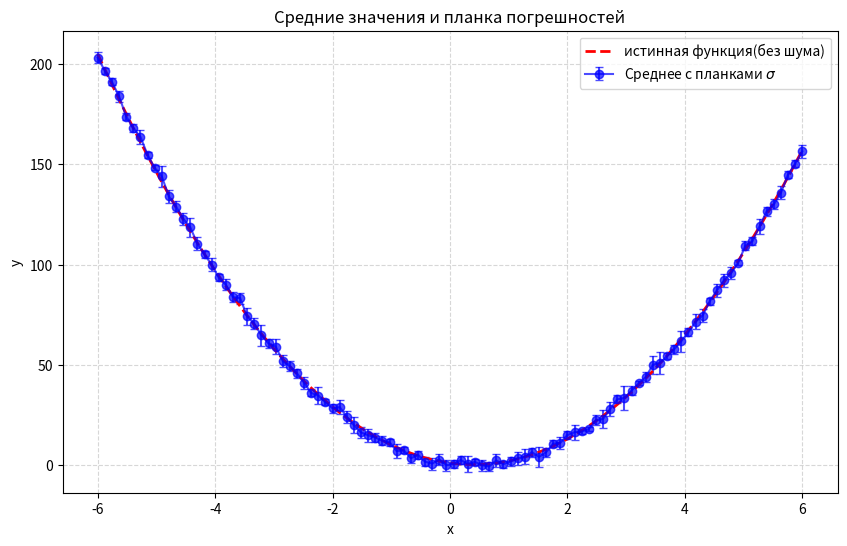

Recreate this plot in Python.
import numpy as np
import matplotlib.pyplot as plt

a,b,c = 5,-4,1
x_min, x_max = -6,6
num_points = 100
num_realz = 5
noise_mean = 0
noise_std = 3

x = np.linspace(x_min, x_max, num_points)
y_true = a * x**2 + b * x + c

np.random.seed(42)
y_noisy = np.zeros((num_realz, num_points))
for i in range(num_realz):
    noise = np.random.normal(noise_mean, noise_std, size = num_points)
    y_noisy[i, :] = y_true + noise

y_mean = np.mean(y_noisy, axis = 0)
y_std = np.std(y_noisy, axis = 0, ddof = 1)
plt.figure(figsize=(10,6))
plt.errorbar(x, y_mean, yerr = y_std, fmt = 'o-', capsize = 3, label = 'Среднее с планками $\sigma$', color = 'blue', alpha = 0.7)
plt.plot(x, y_true, 'r--', linewidth = 2, label = 'истинная функция(без шума)')

plt.xlabel('x')
plt.ylabel('y')
plt.title("Средние значения и планка погрешностей")
plt.grid(True, linestyle = '--', alpha = 0.5)
plt.legend()
plt.show()

print(f"Среднее значение шума(оценка): {np.mean(noise):.3f}")
print(f"стандартное отклонение шума(оценка) {np.std(noise): .3f}")
